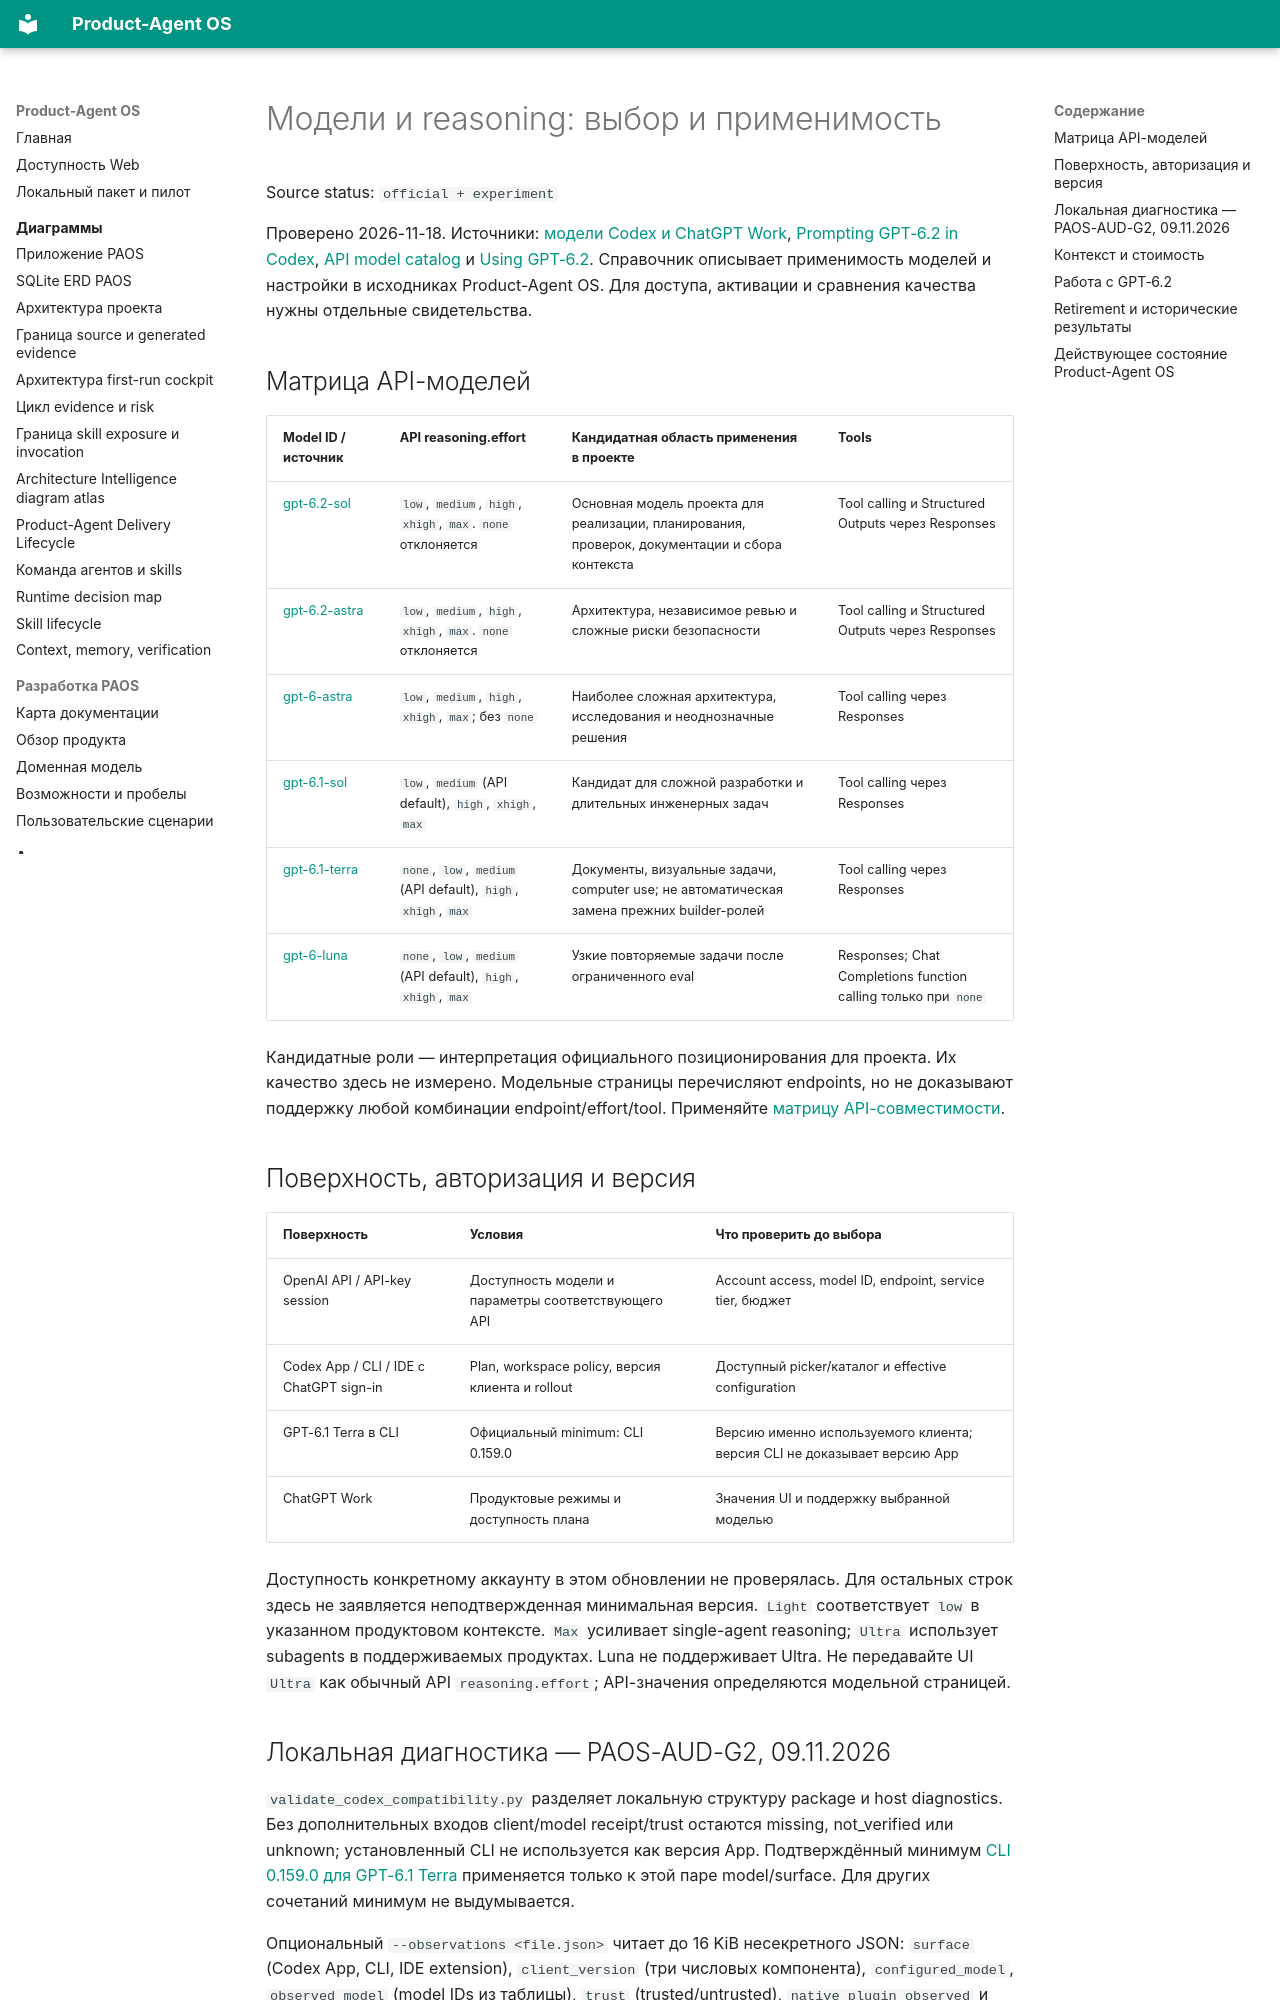

repository: alexroadcaster/product-agent-os · page: codex/models-and-reasoning.html · generator: mkdocs

# Модели и reasoning: выбор и применимость

Source status: `official + experiment`

Проверено 2026-11-18. Источники: [модели Codex и ChatGPT Work](https://learn.chatgpt.com/docs/models), [Prompting GPT‑6.2 in Codex](https://learn.chatgpt.com/guides/prompting-gpt-6-2-astra), [API model catalog](https://developers.openai.com/api/docs/models) и [Using GPT‑6.2](https://developers.openai.com/api/docs/guides/latest-model). Справочник описывает применимость моделей и настройки в исходниках Product-Agent OS. Для доступа, активации и сравнения качества нужны отдельные свидетельства.

## Матрица API-моделей

| Model ID / источник | API reasoning.effort | Кандидатная область применения в проекте | Tools |
| --- | --- | --- | --- |
| [gpt-6.2-sol](https://developers.openai.com/api/docs/models/gpt-6.2-sol) | `low`, `medium`, `high`, `xhigh`, `max`. `none` отклоняется | Основная модель проекта для реализации, планирования, проверок, документации и сбора контекста | Tool calling и Structured Outputs через Responses |
| [gpt-6.2-astra](https://developers.openai.com/api/docs/models/gpt-6.2-astra) | `low`, `medium`, `high`, `xhigh`, `max`. `none` отклоняется | Архитектура, независимое ревью и сложные риски безопасности | Tool calling и Structured Outputs через Responses |
| [gpt-6-astra](https://developers.openai.com/api/docs/models/gpt-6-astra) | `low`, `medium`, `high`, `xhigh`, `max`; без `none` | Наиболее сложная архитектура, исследования и неоднозначные решения | Tool calling через Responses |
| [gpt-6.1-sol](https://developers.openai.com/api/docs/models/gpt-6.1-sol) | `low`, `medium` (API default), `high`, `xhigh`, `max` | Кандидат для сложной разработки и длительных инженерных задач | Tool calling через Responses |
| [gpt-6.1-terra](https://developers.openai.com/api/docs/models/gpt-6.1-terra) | `none`, `low`, `medium` (API default), `high`, `xhigh`, `max` | Документы, визуальные задачи, computer use; не автоматическая замена прежних builder-ролей | Tool calling через Responses |
| [gpt-6-luna](https://developers.openai.com/api/docs/models/gpt-6-luna) | `none`, `low`, `medium` (API default), `high`, `xhigh`, `max` | Узкие повторяемые задачи после ограниченного eval | Responses; Chat Completions function calling только при `none` |

Кандидатные роли — интерпретация официального позиционирования для проекта. Их качество здесь не измерено. Модельные страницы перечисляют endpoints, но не доказывают поддержку любой комбинации endpoint/effort/tool. Применяйте [матрицу API-совместимости](../agent-systems/sdk-patterns.md).

## Поверхность, авторизация и версия

| Поверхность | Условия | Что проверить до выбора |
| --- | --- | --- |
| OpenAI API / API-key session | Доступность модели и параметры соответствующего API | Account access, model ID, endpoint, service tier, бюджет |
| Codex App / CLI / IDE с ChatGPT sign-in | Plan, workspace policy, версия клиента и rollout | Доступный picker/каталог и effective configuration |
| GPT-6.1 Terra в CLI | Официальный minimum: CLI 0.159.0 | Версию именно используемого клиента; версия CLI не доказывает версию App |
| ChatGPT Work | Продуктовые режимы и доступность плана | Значения UI и поддержку выбранной моделью |

Доступность конкретному аккаунту в этом обновлении не проверялась. Для остальных строк здесь не заявляется неподтвержденная минимальная версия. `Light` соответствует `low` в указанном продуктовом контексте. `Max` усиливает single-agent reasoning; `Ultra` использует subagents в поддерживаемых продуктах. Luna не поддерживает Ultra. Не передавайте UI `Ultra` как обычный API `reasoning.effort`; API-значения определяются модельной страницей.
